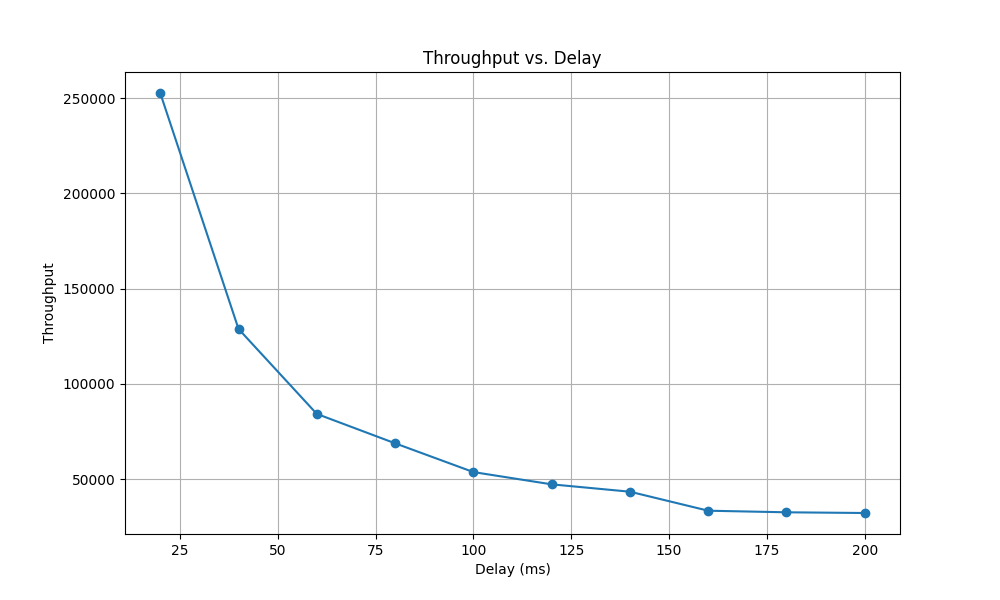

Source data for this figure (header and first rows):
loss, delay, md5_hash, throughput
1, 20, eab4b056e3b71e00905807aecdcc30c0, 257047
1, 20, eab4b056e3b71e00905807aecdcc30c0, 218870
1, 20, eab4b056e3b71e00905807aecdcc30c0, 252274
1, 20, eab4b056e3b71e00905807aecdcc30c0, 257611
1, 20, eab4b056e3b71e00905807aecdcc30c0, 277859
1, 40, eab4b056e3b71e00905807aecdcc30c0, 120767
1, 40, eab4b056e3b71e00905807aecdcc30c0, 134123
1, 40, eab4b056e3b71e00905807aecdcc30c0, 119646
1, 40, eab4b056e3b71e00905807aecdcc30c0, 143569
1, 40, eab4b056e3b71e00905807aecdcc30c0, 126365
1, 60, eab4b056e3b71e00905807aecdcc30c0, 78632
1, 60, eab4b056e3b71e00905807aecdcc30c0, 91841
1, 60, eab4b056e3b71e00905807aecdcc30c0, 85865
1, 60, eab4b056e3b71e00905807aecdcc30c0, 77307
1, 60, eab4b056e3b71e00905807aecdcc30c0, 87856
1, 80, eab4b056e3b71e00905807aecdcc30c0, 68806
1, 80, eab4b056e3b71e00905807aecdcc30c0, 82933
1, 80, eab4b056e3b71e00905807aecdcc30c0, 66966
1, 80, eab4b056e3b71e00905807aecdcc30c0, 70582
1, 80, eab4b056e3b71e00905807aecdcc30c0, 55097
1, 100, eab4b056e3b71e00905807aecdcc30c0, 48828
1, 100, eab4b056e3b71e00905807aecdcc30c0, 49554
1, 100, eab4b056e3b71e00905807aecdcc30c0, 56039
1, 100, eab4b056e3b71e00905807aecdcc30c0, 56923
1, 100, eab4b056e3b71e00905807aecdcc30c0, 57505
1, 120, eab4b056e3b71e00905807aecdcc30c0, 42967
1, 120, eab4b056e3b71e00905807aecdcc30c0, 45468
1, 120, eab4b056e3b71e00905807aecdcc30c0, 46825
1, 120, eab4b056e3b71e00905807aecdcc30c0, 45177
1, 120, eab4b056e3b71e00905807aecdcc30c0, 56197
1, 140, eab4b056e3b71e00905807aecdcc30c0, 44917
1, 140, eab4b056e3b71e00905807aecdcc30c0, 47506
1, 140, eab4b056e3b71e00905807aecdcc30c0, 45475
1, 140, eab4b056e3b71e00905807aecdcc30c0, 35791
1, 140, eab4b056e3b71e00905807aecdcc30c0, 43632
1, 160, eab4b056e3b71e00905807aecdcc30c0, 36039
1, 160, eab4b056e3b71e00905807aecdcc30c0, 31727
1, 160, eab4b056e3b71e00905807aecdcc30c0, 35085
1, 160, eab4b056e3b71e00905807aecdcc30c0, 29820
1, 160, eab4b056e3b71e00905807aecdcc30c0, 34778
1, 180, eab4b056e3b71e00905807aecdcc30c0, 34846
1, 180, eab4b056e3b71e00905807aecdcc30c0, 35153
1, 180, eab4b056e3b71e00905807aecdcc30c0, 32508
1, 180, eab4b056e3b71e00905807aecdcc30c0, 30078
1, 180, eab4b056e3b71e00905807aecdcc30c0, 30679
1, 200, eab4b056e3b71e00905807aecdcc30c0, 29467
1, 200, eab4b056e3b71e00905807aecdcc30c0, 32892
1, 200, eab4b056e3b71e00905807aecdcc30c0, 28511
1, 200, eab4b056e3b71e00905807aecdcc30c0, 36041
1, 200, eab4b056e3b71e00905807aecdcc30c0, 34525
